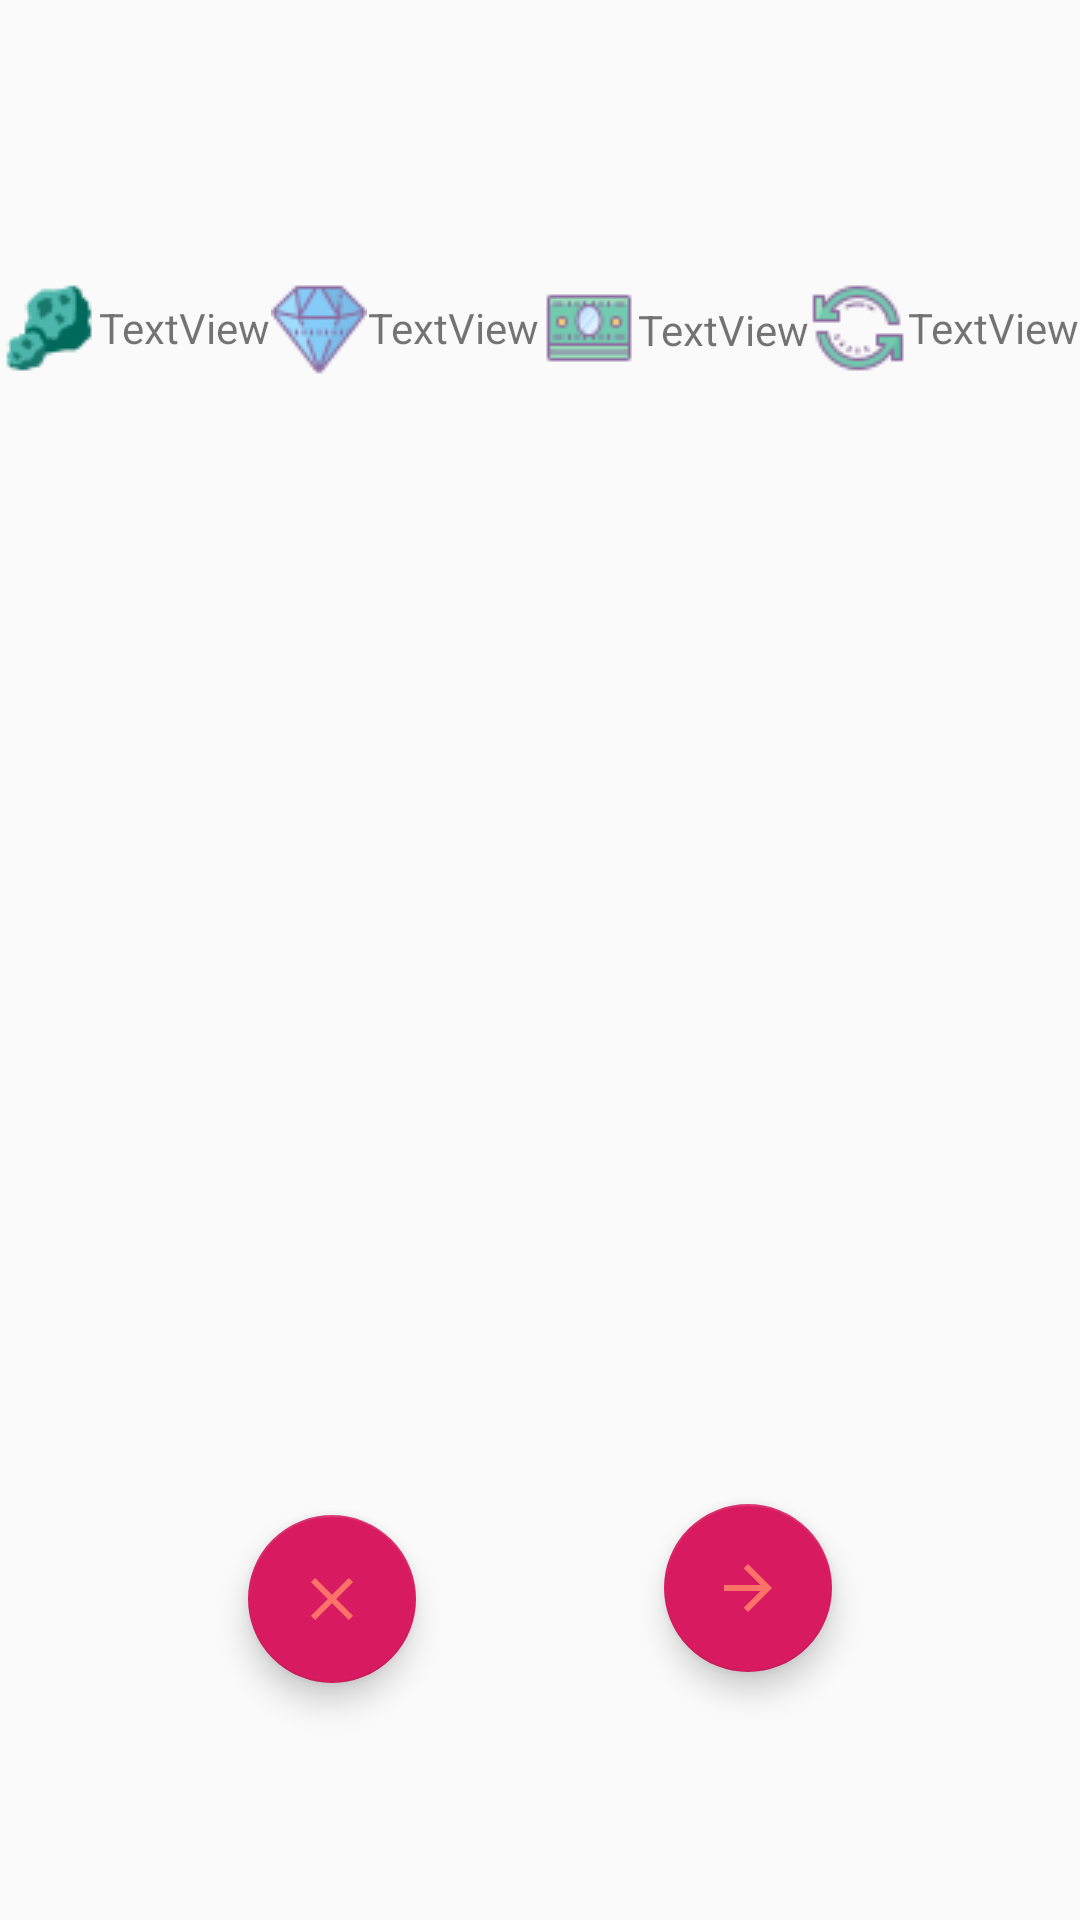

Android layout source for this screen:
<!-- AndroidManifest.xml: application theme AppTheme -->
<!-- res/layout/fragment_fabric.xml -->
<?xml version="1.0" encoding="utf-8"?>
<android.support.constraint.ConstraintLayout xmlns:android="http://schemas.android.com/apk/res/android"
    xmlns:app="http://schemas.android.com/apk/res-auto"
    xmlns:tools="http://schemas.android.com/tools"
    android:layout_width="match_parent"
    android:layout_height="match_parent"
    tools:context=".FabricFragment">

    <HorizontalScrollView
        android:id="@+id/horizontalScrollView"
        android:layout_width="395dp"
        android:layout_height="200dp"
        app:layout_constraintBottom_toBottomOf="parent"
        app:layout_constraintEnd_toEndOf="parent"
        app:layout_constraintHorizontal_bias="0.5"
        app:layout_constraintStart_toStartOf="parent"
        app:layout_constraintTop_toTopOf="parent"
        app:layout_constraintVertical_bias="0.496">

        <LinearLayout
            android:id="@+id/linerFabric"
            android:layout_width="wrap_content"
            android:layout_height="match_parent"
            android:orientation="horizontal" />
    </HorizontalScrollView>

    <ImageView
        android:id="@+id/imageViewESM"
        android:layout_width="wrap_content"
        android:layout_height="wrap_content"
        android:src="@drawable/esm"
        app:layout_constraintBottom_toTopOf="@+id/horizontalScrollView"
        app:layout_constraintEnd_toStartOf="@+id/textViewEsm"
        app:layout_constraintHorizontal_bias="0.5"
        app:layout_constraintStart_toStartOf="parent"
        app:layout_constraintTop_toTopOf="parent" />

    <TextView
        android:id="@+id/textViewEsm"
        android:layout_width="wrap_content"
        android:layout_height="wrap_content"
        android:text="TextView"
        app:layout_constraintBottom_toTopOf="@+id/horizontalScrollView"
        app:layout_constraintEnd_toStartOf="@+id/imageViewEGP"
        app:layout_constraintHorizontal_bias="0.5"
        app:layout_constraintStart_toEndOf="@+id/imageViewESM"
        app:layout_constraintTop_toTopOf="parent" />

    <ImageView
        android:id="@+id/imageViewEGP"
        android:layout_width="wrap_content"
        android:layout_height="wrap_content"
        android:src="@drawable/egp"
        app:layout_constraintBottom_toTopOf="@+id/horizontalScrollView"
        app:layout_constraintEnd_toStartOf="@+id/textViewEgp"
        app:layout_constraintHorizontal_bias="0.5"
        app:layout_constraintStart_toEndOf="@+id/textViewEsm"
        app:layout_constraintTop_toTopOf="parent" />

    <TextView
        android:id="@+id/textViewEgp"
        android:layout_width="wrap_content"
        android:layout_height="wrap_content"
        android:text="TextView"
        app:layout_constraintBottom_toTopOf="@+id/horizontalScrollView"
        app:layout_constraintEnd_toStartOf="@+id/imageViewMoney"
        app:layout_constraintHorizontal_bias="0.5"
        app:layout_constraintStart_toEndOf="@+id/imageViewEGP"
        app:layout_constraintTop_toTopOf="parent" />

    <ImageView
        android:id="@+id/imageViewMoney"
        android:layout_width="wrap_content"
        android:layout_height="wrap_content"
        android:src="@drawable/money_2"
        app:layout_constraintBottom_toTopOf="@+id/horizontalScrollView"
        app:layout_constraintEnd_toStartOf="@+id/textViewMoney"
        app:layout_constraintHorizontal_bias="0.5"
        app:layout_constraintStart_toEndOf="@+id/textViewEgp"
        app:layout_constraintTop_toTopOf="parent" />

    <TextView
        android:id="@+id/textViewMoney"
        android:layout_width="wrap_content"
        android:layout_height="18dp"
        android:text="TextView"
        app:layout_constraintBottom_toTopOf="@+id/horizontalScrollView"
        app:layout_constraintEnd_toStartOf="@+id/imageViewMove"
        app:layout_constraintHorizontal_bias="0.5"
        app:layout_constraintStart_toEndOf="@+id/imageViewMoney"
        app:layout_constraintTop_toTopOf="parent" />

    <android.support.design.widget.FloatingActionButton
        android:id="@+id/floatingActionButtonBankrupt"
        android:layout_width="wrap_content"
        android:layout_height="wrap_content"
        android:clickable="true"
        android:src="@drawable/ic_close_black_24dp"
        app:layout_constraintBottom_toBottomOf="parent"
        app:layout_constraintEnd_toStartOf="@+id/floatingActionButtonNext"
        app:layout_constraintHorizontal_bias="0.5"
        app:layout_constraintStart_toStartOf="parent"
        app:layout_constraintTop_toBottomOf="@+id/horizontalScrollView"
        app:layout_constraintVertical_bias="0.523" />


    <android.support.design.widget.FloatingActionButton
        android:id="@+id/floatingActionButtonNext"
        android:layout_width="wrap_content"
        android:layout_height="wrap_content"
        android:clickable="true"
        android:src="@drawable/ic_arrow_forward_coral_24dp"
        app:layout_constraintBottom_toBottomOf="parent"
        app:layout_constraintEnd_toEndOf="parent"
        app:layout_constraintHorizontal_bias="0.5"
        app:layout_constraintStart_toEndOf="@+id/floatingActionButtonBankrupt"
        app:layout_constraintTop_toBottomOf="@+id/horizontalScrollView" />

    <ImageView
        android:id="@+id/imageViewMove"
        android:layout_width="wrap_content"
        android:layout_height="wrap_content"
        android:src="@drawable/round"
        app:layout_constraintBottom_toTopOf="@+id/horizontalScrollView"
        app:layout_constraintEnd_toStartOf="@+id/textViewRound"
        app:layout_constraintHorizontal_bias="0.5"
        app:layout_constraintStart_toEndOf="@+id/textViewMoney"
        app:layout_constraintTop_toTopOf="parent" />

    <TextView
        android:id="@+id/textViewRound"
        android:layout_width="wrap_content"
        android:layout_height="wrap_content"
        android:text="TextView"
        app:layout_constraintBottom_toTopOf="@+id/horizontalScrollView"
        app:layout_constraintEnd_toEndOf="parent"
        app:layout_constraintHorizontal_bias="0.5"
        app:layout_constraintStart_toEndOf="@+id/imageViewMove"
        app:layout_constraintTop_toTopOf="parent" />

</android.support.constraint.ConstraintLayout>
<!-- resources referenced by this layout -->
<resources>
  <!-- drawable egp: png bitmap (drawable, 1455 bytes) -->
  <!-- drawable esm: png bitmap (drawable, 1246 bytes) -->
  <!-- drawable ic_arrow_forward_coral_24dp (drawable) -->
  <vector android:height="24dp" android:tint="#FA7268"
      android:viewportHeight="24.0" android:viewportWidth="24.0"
      android:width="24dp" xmlns:android="http://schemas.android.com/apk/res/android">
      <path android:fillColor="#FF000000" android:pathData="M12,4l-1.41,1.41L16.17,11H4v2h12.17l-5.58,5.59L12,20l8,-8z"/>
  </vector>
  <!-- drawable ic_close_black_24dp (drawable) -->
  <vector android:height="24dp" android:tint="#FA7268"
      android:viewportHeight="24.0" android:viewportWidth="24.0"
      android:width="24dp" xmlns:android="http://schemas.android.com/apk/res/android">
      <path android:fillColor="#FF000000" android:pathData="M19,6.41L17.59,5 12,10.59 6.41,5 5,6.41 10.59,12 5,17.59 6.41,19 12,13.41 17.59,19 19,17.59 13.41,12z"/>
  </vector>
  <!-- drawable money_2: png bitmap (drawable, 767 bytes) -->
  <!-- drawable round: png bitmap (drawable, 1425 bytes) -->
  <style name="AppTheme" parent="Theme.AppCompat.Light.DarkActionBar">
          
          <item name="colorPrimary">@color/colorPrimary</item>
          <item name="colorPrimaryDark">@color/colorPrimaryDark</item>
          <item name="colorAccent">@color/colorAccent</item>
      </style>
  <color name="colorPrimary">#008577</color>
  <color name="colorPrimaryDark">#00574b</color>
  <color name="colorAccent">#D81B60</color>
</resources>
